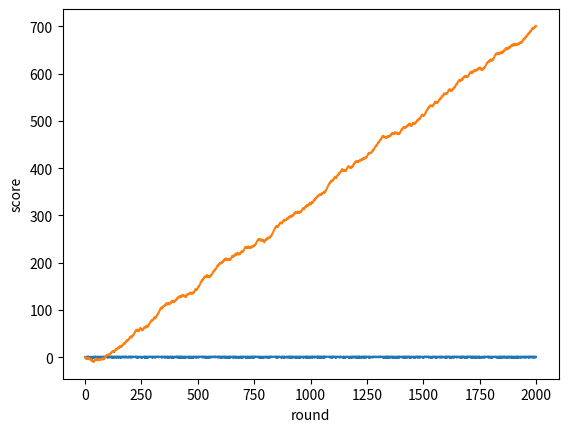

Reproduce this figure in Python.

import numpy as np
import matplotlib.pyplot as plt


options = ['p', 's', 'r']

#start probabilities
start_prob = {
    'p': 0.33,
    's': 0.33,
    'r': 0.34
}
# learned probabilities
learned_prob = {
    'p': start_prob,
    's': start_prob,
    'r': start_prob
}

opponent_prob = {
    'p': {
        'p': 0.7,
        's': 0.2,
        'r': 0.1
    },
    's': {
        'p': 0.2,
        's': 0.1,
        'r': 0.7
    },
    'r': {
        'p': 0.2,
        's': 0.7,
        'r': 0.1
    }
}

learning_rate = 0.01
learned_prob_boundary = 0.1
precision = 4

opponent_last_move = np.random.choice(options, replace=False, p=list(start_prob.values()))
play_times = 2000
score = 0
score_per_round = []
ratio_per_round = []

for i in range(play_times):
    opponent_new = np.random.choice(options, replace=False,
                              p=list(opponent_prob[opponent_last_move].values()))
    my_new = np.random.choice(options, replace=False,
                              p=list(learned_prob[opponent_last_move].values()))

    if opponent_new == 'p':
        if my_new == 's':  # when we won
            ratio_per_round.append(1)
            score += 1

            if learned_prob[opponent_last_move][opponent_new] < (1 - learned_prob_boundary) and learned_prob[opponent_last_move]['r'] > learned_prob_boundary:
                learned_prob[opponent_last_move][opponent_new] += learning_rate
                learned_prob[opponent_last_move]['r'] -= learning_rate
        elif my_new == 'r':  # when we lost
            ratio_per_round.append(-1)
            score -= 1

            if learned_prob[opponent_last_move][opponent_new] > learned_prob_boundary and learned_prob[opponent_last_move]['s'] < (1 - learned_prob_boundary):
                learned_prob[opponent_last_move][opponent_new] -= learning_rate
                learned_prob[opponent_last_move]['s'] += learning_rate
        elif my_new == 'p':  # when we tie
            ratio_per_round.append(0)

            if learned_prob[opponent_last_move][opponent_new] > learned_prob_boundary and learned_prob[opponent_last_move]['s'] < (1 - learned_prob_boundary):
                learned_prob[opponent_last_move][opponent_new] -= learning_rate
                learned_prob[opponent_last_move]['s'] += learning_rate

    if opponent_new == 's':
        if my_new == 'r':  # we when we won
            ratio_per_round.append(1)
            score += 1

            if learned_prob[opponent_last_move][opponent_new] < (1 - learned_prob_boundary) and learned_prob[opponent_last_move]['p'] > learned_prob_boundary:
                learned_prob[opponent_last_move][opponent_new] += learning_rate
                learned_prob[opponent_last_move]['p'] -= learning_rate
        elif my_new == 'p':  # when we  lost
            ratio_per_round.append(-1)
            score -= 1

            if learned_prob[opponent_last_move][opponent_new] > learned_prob_boundary and learned_prob[opponent_last_move]['r'] < (1 - learned_prob_boundary):
                learned_prob[opponent_last_move][opponent_new] -= learning_rate
                learned_prob[opponent_last_move]['r'] += learning_rate
        elif my_new == 's':  #When tie
            ratio_per_round.append(0)

            if learned_prob[opponent_last_move][opponent_new] > learned_prob_boundary and learned_prob[opponent_last_move]['r'] < (1 - learned_prob_boundary):
                learned_prob[opponent_last_move][opponent_new] -= learning_rate
                learned_prob[opponent_last_move]['r'] += learning_rate

    if opponent_new == 'r':
        if my_new == 'p':  #When we won
            ratio_per_round.append(1)
            score += 1

            if learned_prob[opponent_last_move][opponent_new] < (1 - learned_prob_boundary) and learned_prob[opponent_last_move]['s'] > learned_prob_boundary:
                learned_prob[opponent_last_move][opponent_new] += learning_rate
                learned_prob[opponent_last_move]['s'] -= learning_rate
        elif my_new == 's':  #When we lost
            ratio_per_round.append(-1)
            score -= 1

            if learned_prob[opponent_last_move][opponent_new] > learned_prob_boundary and learned_prob[opponent_last_move]['p'] < (1 - learned_prob_boundary):
                learned_prob[opponent_last_move][opponent_new] -= learning_rate
                learned_prob[opponent_last_move]['p'] += learning_rate
        elif my_new == 'r':  # when we tie
            ratio_per_round.append(0)

            if learned_prob[opponent_last_move][opponent_new] > learned_prob_boundary and learned_prob[opponent_last_move]['p'] < (1 - learned_prob_boundary):
                learned_prob[opponent_last_move][opponent_new] -= learning_rate
                learned_prob[opponent_last_move]['p'] += learning_rate

    score_per_round.append(score)


plt.plot(ratio_per_round)
plt.plot(score_per_round)
plt.ylabel('score')
plt.xlabel('round')
plt.show()
